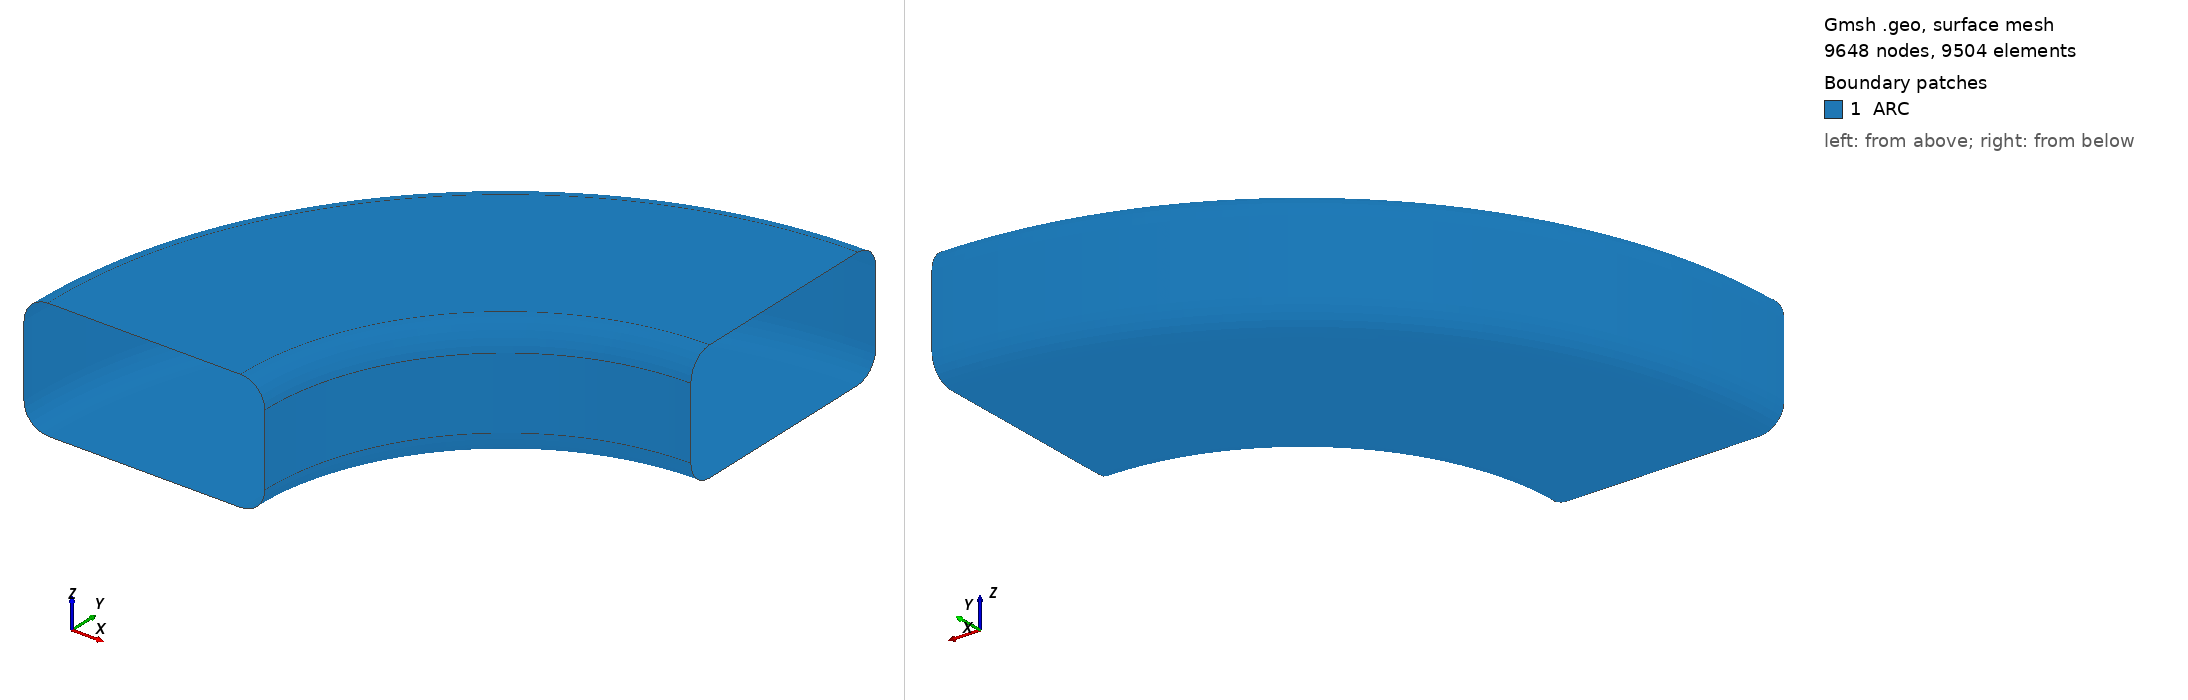

Gmsh geometry script, surface-meshed: 9648 nodes, 9504 surface elements. Boundary patches (legend numbers): 1 ARC. Left view from above one corner, right view from below the opposite corner. Legend entries are the model's physical surfaces. The drawing asked Gmsh for element sizes between 1% and 20% of the model's largest extent; the script's own settings can give other sizes.

=== andrei_02.geo (drawn) ===
Ri=1.0;
Re=2.0;
R=0.1;
L3=0.5;
Point(1)={0.0,0.0,0.0};
Point(2)={0.0,Ri,R};
Point(3)={0.0,Re,R};
Point(4)={0.0,Ri+R,0.0};
Point(5)={0.0,Re-R,0.0};
Point(6)={0.0,Ri+R,R};
Point(7)={0.0,Re-R,R};
Point(8)={0.0,Re-R,R+0.3};
Point(9)={0.0,Ri+R,R+0.3};
Point(10)={0.0,Ri+R,L3};
Point(11)={0.0,Re-R,L3};
Point(12)={0.0,Ri,R+0.3};
Point(13)={0.0,Re,R+0.3};//+
Line(1) = {11, 10};
//+
Line(2) = {5, 4};
//+
Line(3) = {13, 3};
//+
Line(4) = {12, 2};
//+
Circle(5) = {11, 8, 13};
//+
Circle(6) = {3, 7, 5};
//+
//+
Circle(7) = {4, 6, 2};
//+
Circle(8) = {12, 9, 10};
//+
Transfinite Curve {1, 2} = 41 Using Progression 1;
//+
Transfinite Curve {3, 4} = 15 Using Progression 1;
//+
Transfinite Curve {5, 6, 8, 7} = 7 Using Progression 1;
//+
Extrude {{0, 0, 1}, {0, 0, 0}, Pi/2} {
  Curve{8}; Curve{4}; Curve{7}; Curve{1}; Curve{5}; Curve{2}; Curve{3}; Curve{6}; Layers{72}; Recombine;
}
//+
Physical Surface("ARC", 41) = {12, 16, 24, 20, 28, 32, 36, 40};
